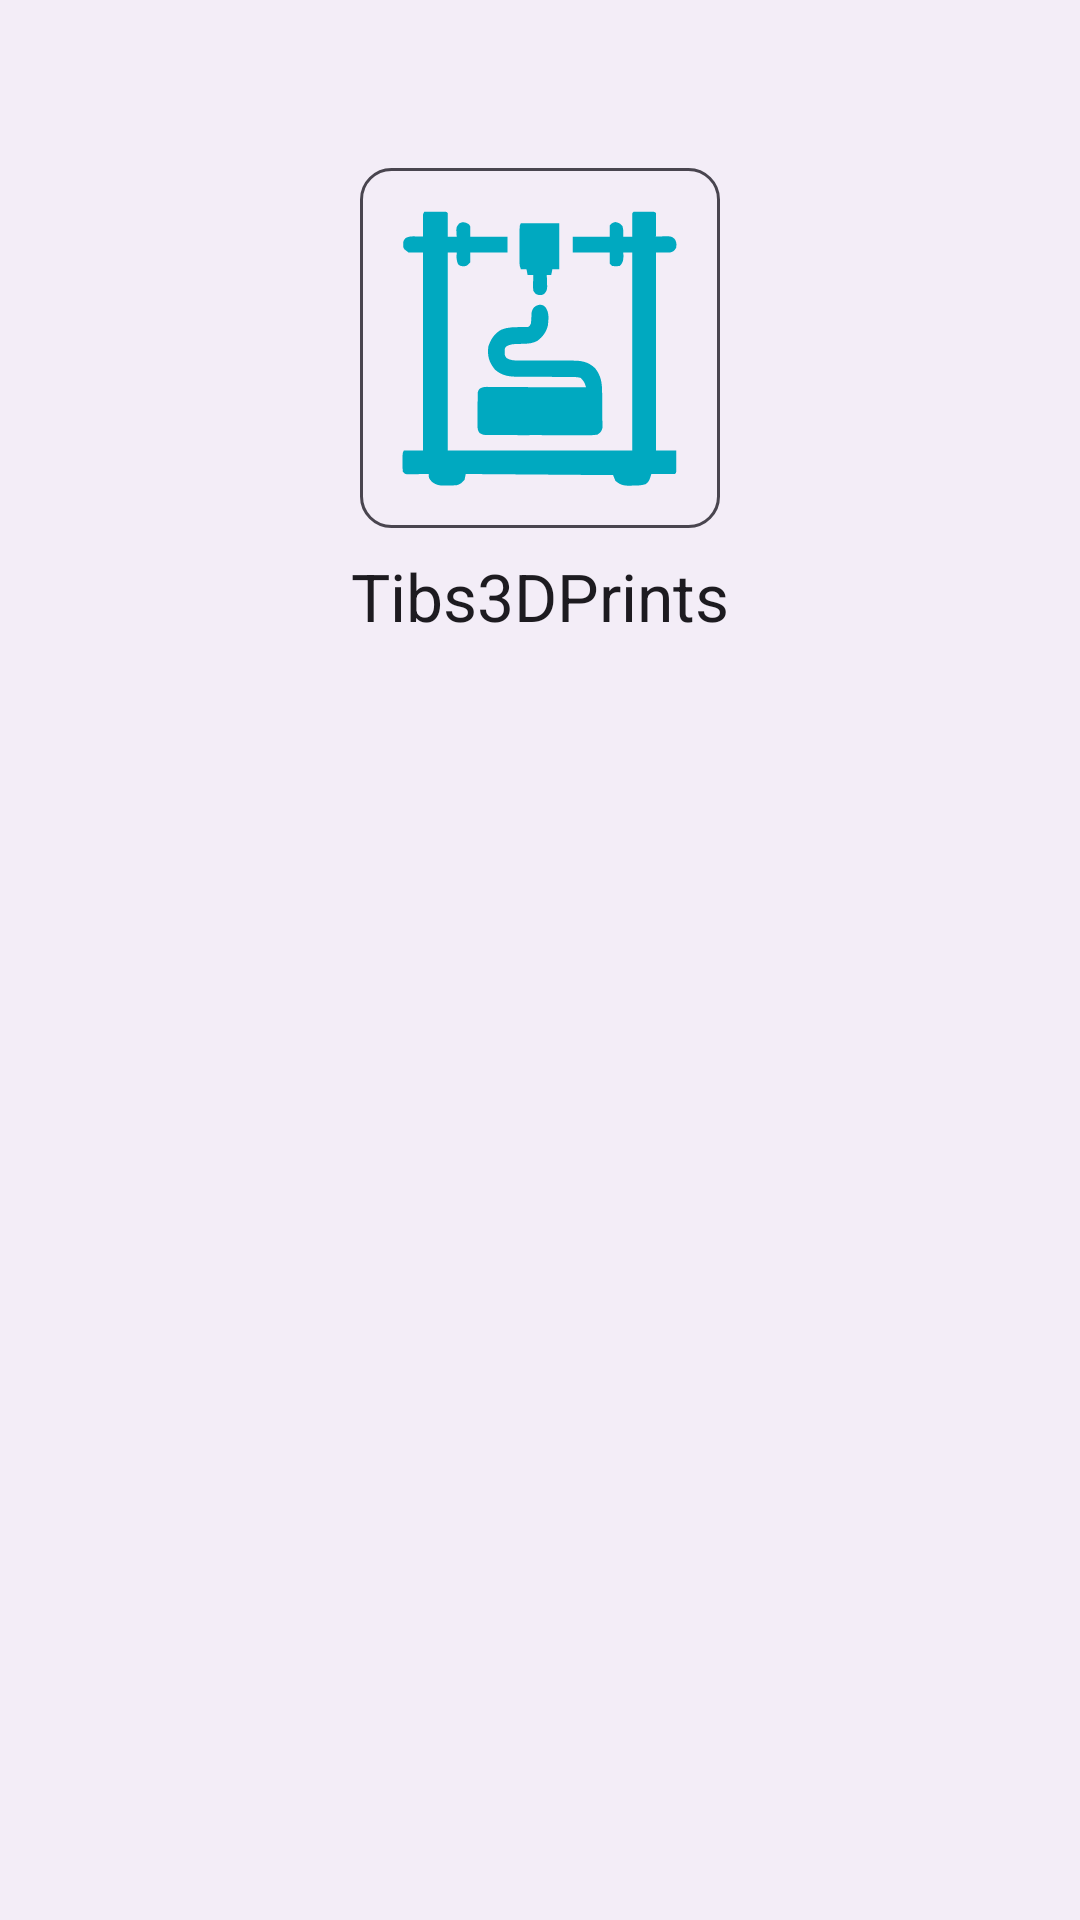

Here is an Android app screen rendered from its layout file. Give the layout XML and the strings, colors and styles it references.
<!-- AndroidManifest.xml: application theme Theme.Tibs3DPrints -->
<!-- res/layout/nav_header_main.xml -->
<?xml version="1.0" encoding="utf-8"?>
<LinearLayout xmlns:android="http://schemas.android.com/apk/res/android"
    xmlns:app="http://schemas.android.com/apk/res-auto"
    xmlns:tools="http://schemas.android.com/tools"
    android:layout_width="match_parent"
    android:layout_height="wrap_content"
    android:paddingTop="56dp"
    android:paddingBottom="8dp"
    android:background="?attr/colorSurfaceContainer">

    <LinearLayout
        android:layout_width="match_parent"
        android:layout_height="wrap_content"
        android:paddingHorizontal="24dp"
        android:gravity="center"
        android:orientation="vertical"
        tools:ignore="UseCompoundDrawables,UselessParent">
        <FrameLayout
            android:layout_width="wrap_content"
            android:layout_height="wrap_content"
            android:layout_marginBottom="8dp"
            android:padding="12dp"
            android:background="@drawable/image_border">
            <ImageView
                android:id="@+id/header_image"
                android:layout_width="96dp"
                android:layout_height="96dp"
                android:contentDescription="@string/app_name"
                app:srcCompat="@drawable/logo" />
        </FrameLayout>
        <TextView
            android:id="@+id/header_text"
            android:layout_width="wrap_content"
            android:layout_height="wrap_content"
            android:text="@string/app_name"
            android:textAppearance="@style/TextAppearance.AppCompat.Large"
            android:maxLines="1"
            android:ellipsize="end"
            tools:text="ZZZZZZZZZZZZZZZZZZZZZZZZZZZZZZ"/>
    </LinearLayout>

    
    
    
    
    
    
    
    

</LinearLayout>
<!-- resources referenced by this layout -->
<resources>
  <!-- drawable image_border (drawable) -->
  <?xml version="1.0" encoding="utf-8"?>
  <shape xmlns:android="http://schemas.android.com/apk/res/android">
      <solid android:color="@android:color/transparent" />
      <stroke android:width="1dp" android:color="?android:colorControlNormal" />
      <corners android:radius="10dp" />
  </shape>
  <!-- drawable logo: vector/xml drawable (drawable, 7644 chars, omitted) -->
  <string name="app_name">Tibs3DPrints</string>
  <style name="Theme.Tibs3DPrints" parent="Theme.Material3.DayNight">
          <item name="colorPrimary">@color/primary_color</item>
      </style>
</resources>
